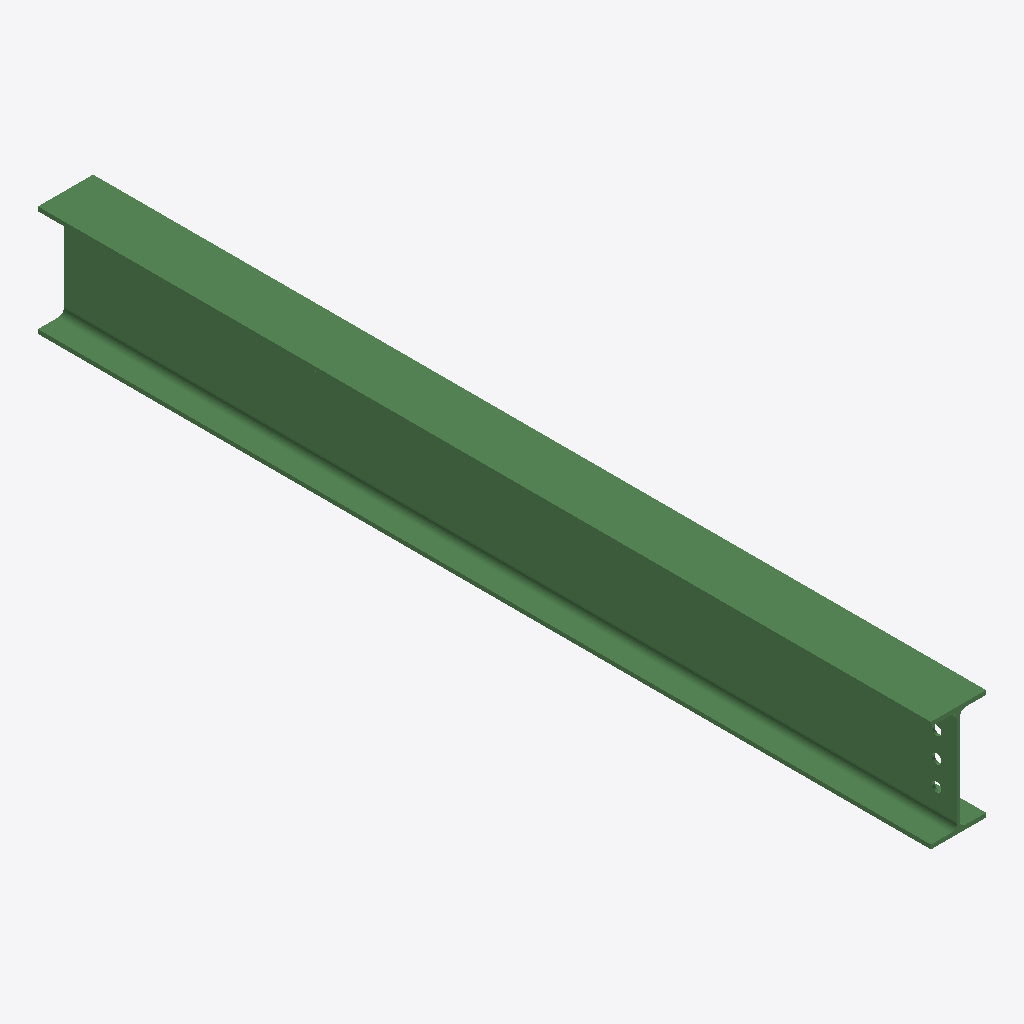
Isometric view of an IFC building model (IFC-SPF (STEP), schema IFC2X3, length unit millimetre), seen from the south-west, elements coloured by IFC class: 1 beam (green).
Extent 0.1 m × 2.2 m × 0.3 m (x, y, z). Storeys (1): Undefined at 0.00 m. Elements (1): 1 IfcBeam.

HEADER;
FILE_DESCRIPTION(('ViewDefinition[AISC_Steel_Detailing]','Option [BaseQuantities:Off]','Option [GridExport:On]','Option [Assemblies:Off]','Option [Bolts:On]','Option [Rebars:On]','Option [PourObjects:Off]','Option [Welds:On]','Option [SurfaceTreatments:On]','Option [LocationBy:0]','Option [ViewColors:Off]','Option [SectionedSpine:Off]','[2 more]'),'2;1');
FILE_NAME('b_1161_Qty_1.ifc','2026-05-16T11:53:14',('GIOVANNIPC\\gcorrea'),('Structural Designer'),'IFC Database version: Work','Tekla Structures 2020 Service Pack 5, IFC Export','');
FILE_SCHEMA(('IFC2X3'));
ENDSEC;
DATA;
#37=IFCPROJECT('2G7ZFDNE16yBDU14FA92Me',#5,'Proyecto',$,$,$,$,(#11),#36);
#39=IFCSITE('2xvEzEinjBTea80yOTcujY',#5,'Obra',$,$,#38,$,$,.ELEMENT.,$,$,$,$,$);
#41=IFCBUILDING('1RA9LpPA1AifTcKtCPOlU9',#5,'Undefined',$,$,#40,$,$,.ELEMENT.,$,$,$);
#43=IFCBUILDINGSTOREY('29hdEUCErFze9E_VIAceOd',#5,'Undefined',$,$,#42,$,$,.ELEMENT.,0.0);
#64=IFCBEAM('0GW5ACZuv2_AHKLbdVqBdI',#44,'BEAM','IPE270','IPE270',#47,#63,'ID1080528c-8f8e-42f8-a454-5659dfd0b9d2');
ENDSEC;
